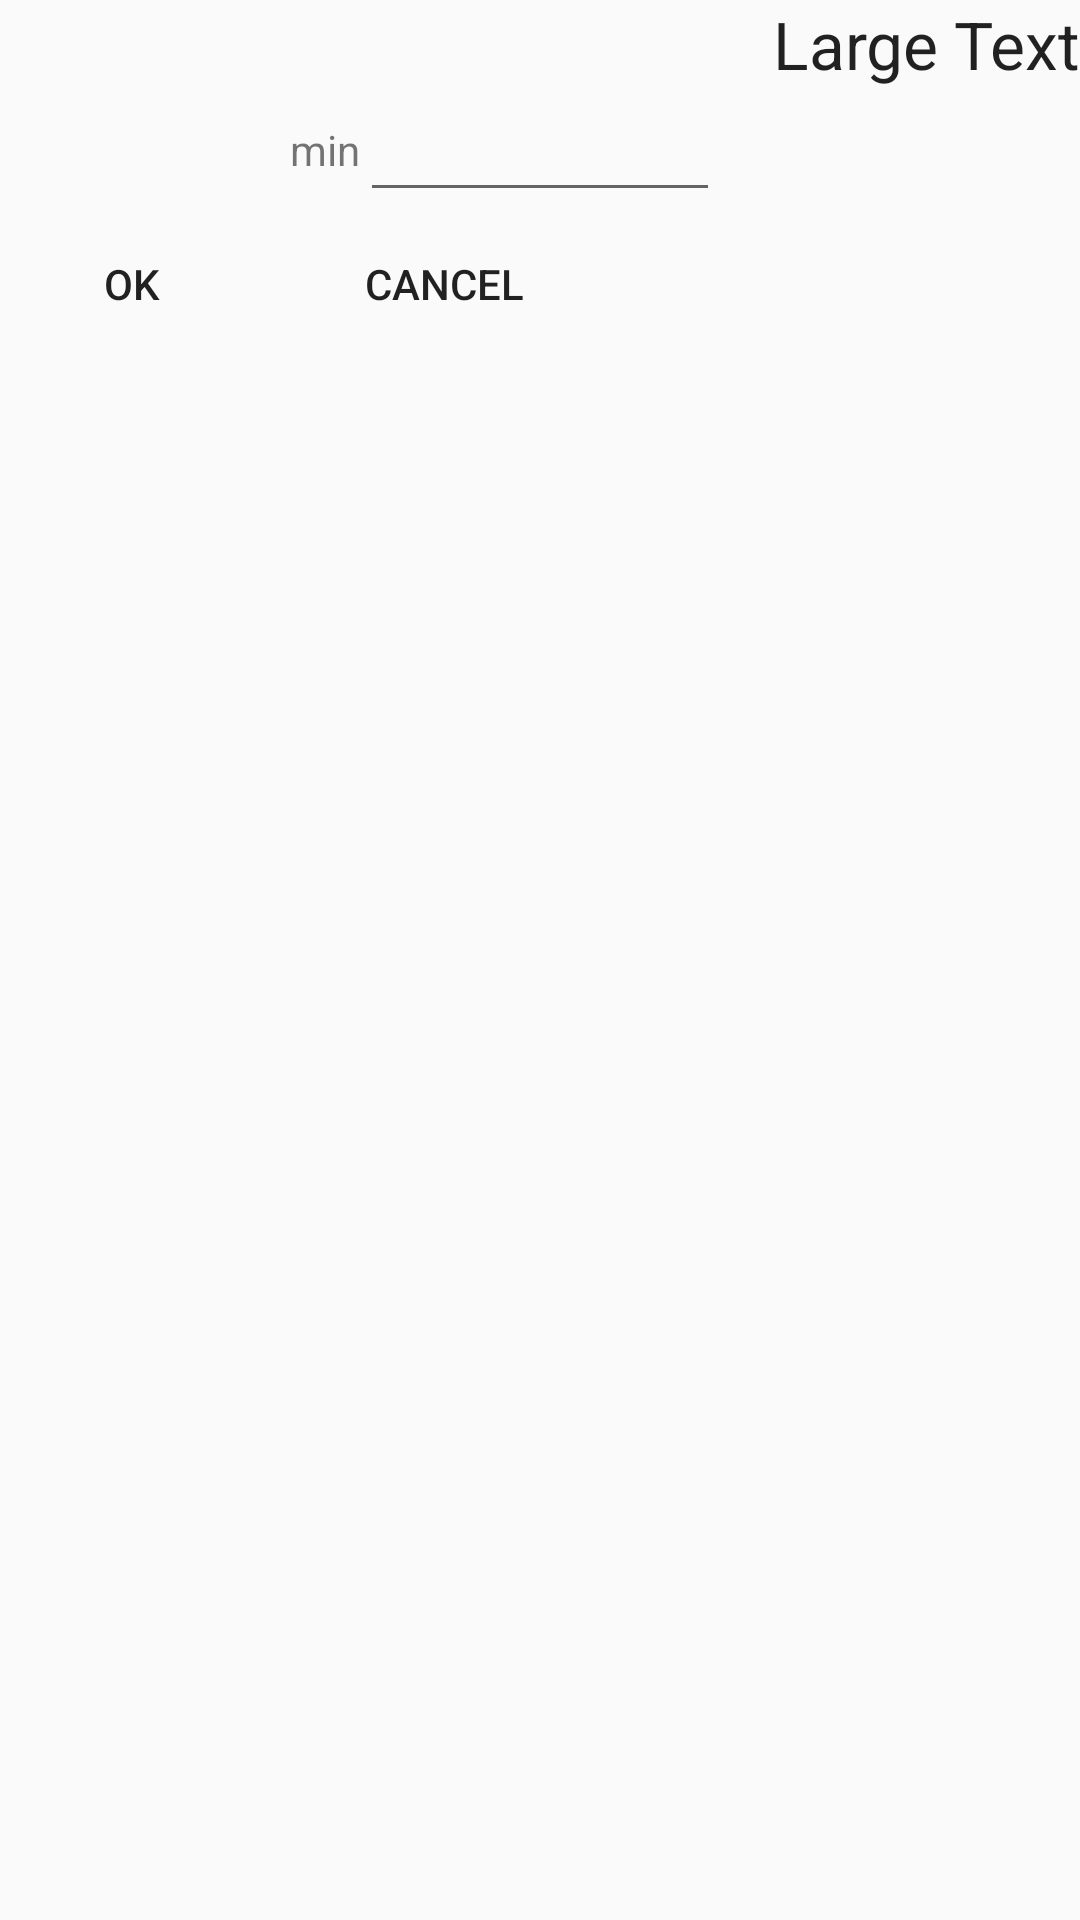

The Android layout XML behind this screen, and the referenced resources:
<!-- AndroidManifest.xml: application theme AppTheme -->
<!-- res/layout/dialog_limit_app.xml -->
<?xml version="1.0" encoding="utf-8"?>
<LinearLayout xmlns:android="http://schemas.android.com/apk/res/android"
    android:layout_width="match_parent"
    android:layout_height="match_parent"
    android:layout_margin="@dimen/space_large"
    android:orientation="vertical">


    <TextView
        android:id="@+id/textView"
        android:layout_width="match_parent"
        android:layout_height="wrap_content"
        android:gravity="right"
        android:text="Large Text"
        android:textAppearance="?android:attr/textAppearanceLarge" />
    <RelativeLayout
        android:layout_width="match_parent"
        android:layout_height="wrap_content">
        <EditText
            android:id="@+id/editText"
            android:layout_width="120dp"
            android:layout_height="wrap_content"
            android:layout_centerInParent="true"
            android:ems="10"
            android:inputType="number" />
        <TextView
            android:id="@+id/min"
            android:layout_width="wrap_content"
            android:layout_height="wrap_content"
            android:layout_toLeftOf="@+id/editText"
            android:layout_centerVertical="true"
            android:text="min"
            android:textAppearance="?android:attr/textAppearanceSmall"
            />
    </RelativeLayout>

    <TextView
        android:id="@+id/error"
        android:layout_width="match_parent"
        android:layout_height="wrap_content"
        android:gravity="center"
        android:text="error"
        android:textColor="@color/red"
        android:visibility="gone"
        android:textAppearance="?android:attr/textAppearanceMedium" />

    <LinearLayout
        android:layout_width="match_parent"
        android:layout_height="48dp"
        android:layout_gravity="center_horizontal"
        android:gravity="center_vertical"
        android:orientation="horizontal">

        <Button
            android:id="@+id/ok"
            android:layout_width="wrap_content"
            android:layout_height="36dp"
            android:background="@null"
            android:textAppearance="?android:attr/textAppearanceButton"
            android:text="ok" />

        <Button
            android:id="@+id/cancel"
            android:layout_width="wrap_content"
            android:layout_height="36dp"
            android:background="@null"
            android:text="cancel"
            android:textAppearance="?android:attr/textAppearanceButton"
            android:layout_marginLeft="@dimen/space_large"/>
    </LinearLayout>

</LinearLayout>
<!-- resources referenced by this layout -->
<resources>
  <color name="red">#F00</color>
  <dimen name="space_large">16dp</dimen>
  <style name="AppTheme" parent="Theme.AppCompat.Light.DarkActionBar">
          
  
          
          <item name="colorPrimary">@color/colorPrimary</item>
  
          
          <item name="colorPrimaryDark">@color/colorPrimaryDark</item>
  
          
          <item name="colorAccent">@color/colorAccent</item>
  
          
      </style>
  <color name="colorPrimary">#009688</color>
  <color name="colorPrimaryDark">#004D40</color>
  <color name="colorAccent">#1DE9B6</color>
</resources>
